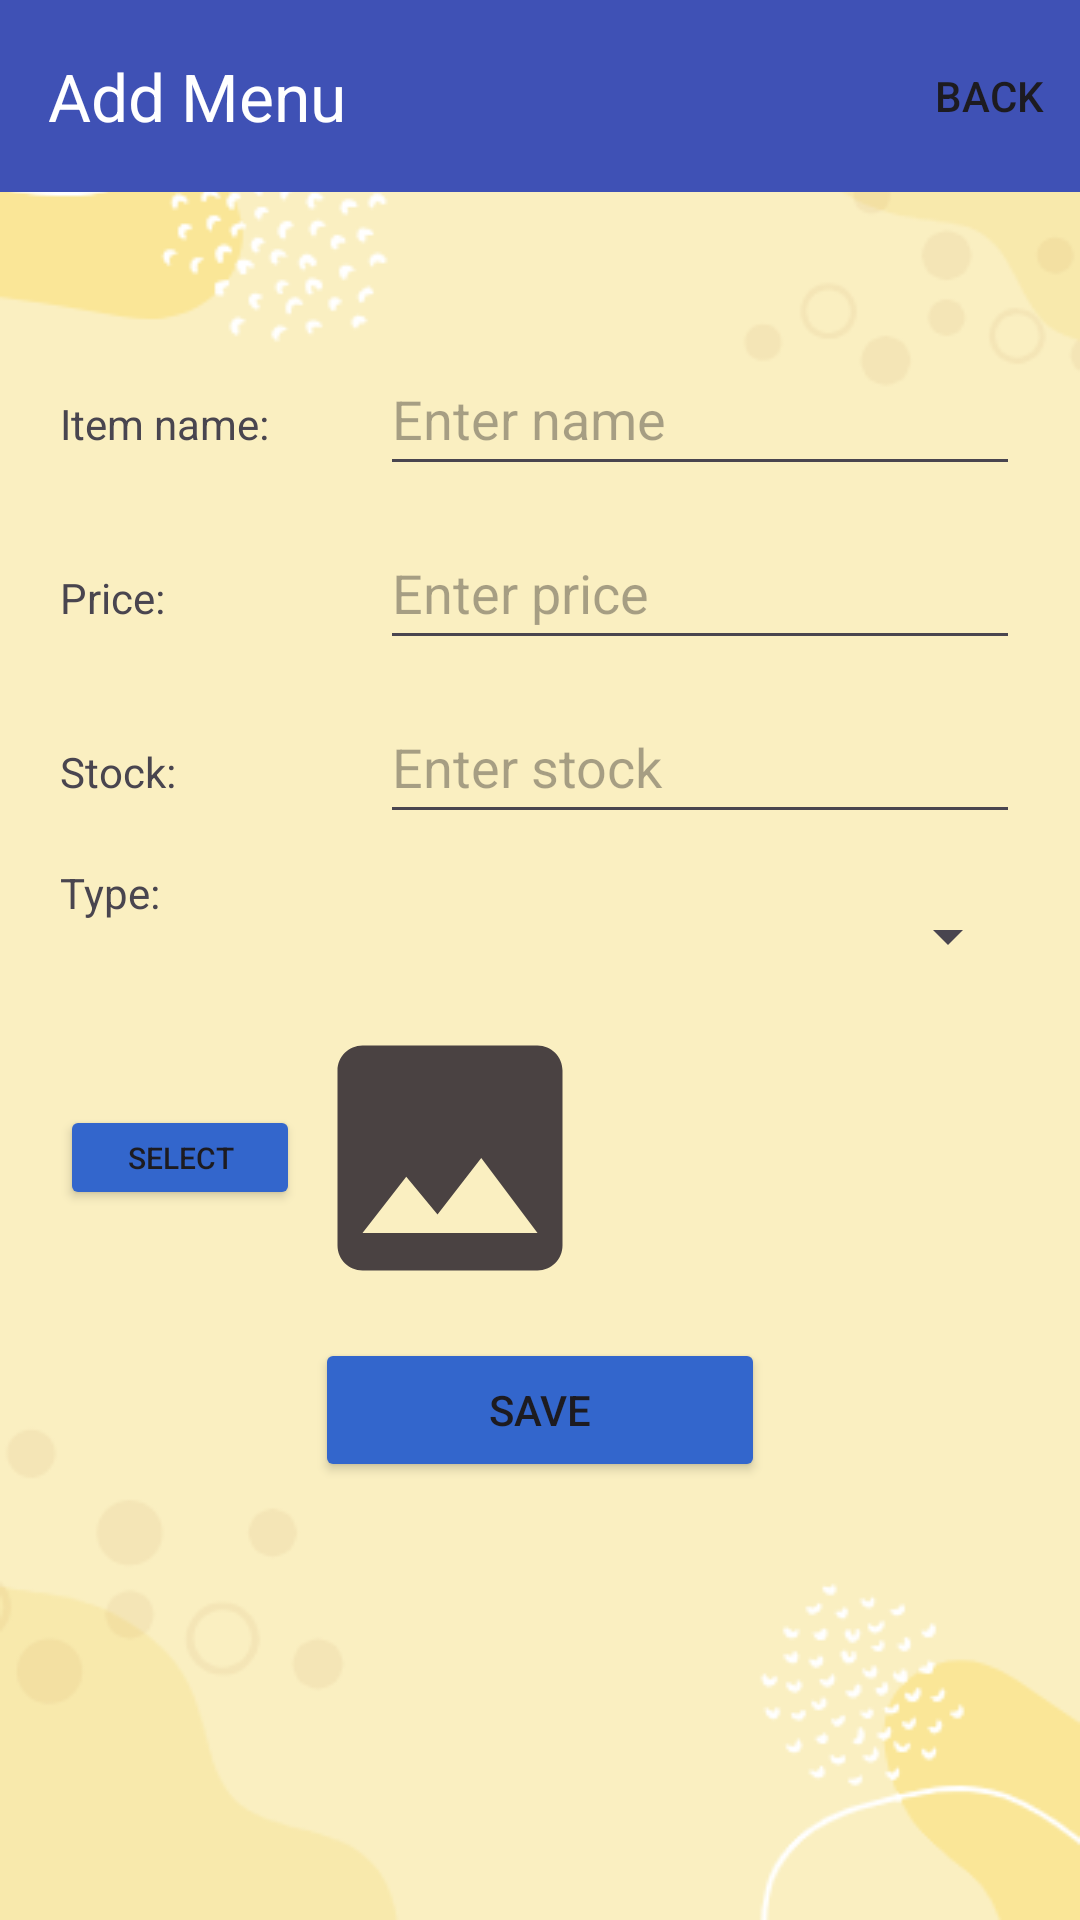

Here is an Android app screen rendered from its layout file. Give the layout XML and the strings, colors and styles it references.
<!-- AndroidManifest.xml: application theme Theme.POS1 -->
<!-- res/layout/fragment_new_item.xml -->
<?xml version="1.0" encoding="utf-8"?>
<ScrollView xmlns:android="http://schemas.android.com/apk/res/android"
    xmlns:app="http://schemas.android.com/apk/res-auto"
    xmlns:tools="http://schemas.android.com/tools"
    android:layout_width="match_parent"
    android:background="@drawable/screen1"
    android:layout_height="match_parent">
<androidx.constraintlayout.widget.ConstraintLayout
    android:layout_width="match_parent"
    android:layout_height="match_parent"
    tools:context=".editmenu.NewItemFragment">

    <androidx.appcompat.widget.Toolbar
        android:id="@+id/toolbar"
        android:layout_width="match_parent"
        android:layout_height="wrap_content"
        app:title="Add Menu"
        app:menu="@menu/backmenu"
        app:titleTextColor="@color/white"
        android:background="#3F51B5"
        app:layout_constraintTop_toTopOf="parent"
        app:layout_constraintStart_toStartOf="parent"/>

    <LinearLayout
        android:layout_marginLeft="20dp"
        android:layout_marginRight="20dp"
        android:id="@+id/linearLayoutItemName"
        android:layout_width="match_parent"
        android:layout_height="wrap_content"
        android:orientation="horizontal"
        android:layout_marginTop="50dp"
        app:layout_constraintEnd_toEndOf="parent"
        app:layout_constraintHorizontal_bias="0.5"
        app:layout_constraintStart_toStartOf="parent"
        app:layout_constraintTop_toBottomOf="@id/toolbar">

        <TextView
            android:layout_width="0dp"
            android:layout_height="48dp"
            android:layout_weight="1"
            android:text="Item name:" />

        <EditText
            android:id="@+id/name"
            android:layout_width="0dp"
            android:layout_height="48dp"
            android:layout_weight="2"
            android:ems="10"
            android:maxLength="25"
            android:digits="abcdefghijklmnopqrstuvwxyzABCDEFGHIJKLMNOPQRSTUVWXYZ0123456789- ,'"
            android:inputType="text"
            android:hint="Enter name" />
    </LinearLayout>

    <LinearLayout
        android:layout_marginLeft="20dp"
        android:layout_marginRight="20dp"
        android:id="@+id/linearLayoutPrice"
        android:layout_width="match_parent"
        android:layout_height="wrap_content"
        android:orientation="horizontal"
        android:layout_marginTop="10dp"
        app:layout_constraintEnd_toEndOf="parent"
        app:layout_constraintHorizontal_bias="0.5"
        app:layout_constraintStart_toStartOf="parent"
        app:layout_constraintTop_toBottomOf="@+id/linearLayoutItemName">

        <TextView
            android:layout_width="0dp"
            android:layout_height="48dp"
            android:layout_weight="1"
            android:text="Price:" />

        <EditText
            android:id="@+id/price"
            android:layout_width="0dp"
            android:layout_height="48dp"
            android:layout_weight="2"
            android:ems="10"
            android:maxLength="9"
            android:inputType="numberDecimal"
            android:hint="Enter price" />
    </LinearLayout>

    <LinearLayout
        android:layout_marginLeft="20dp"
        android:layout_marginRight="20dp"
        android:id="@+id/linearLayoutStock"
        android:layout_width="match_parent"
        android:layout_height="wrap_content"
        android:orientation="horizontal"
        android:layout_marginTop="10dp"
        app:layout_constraintEnd_toEndOf="parent"
        app:layout_constraintHorizontal_bias="0.5"
        app:layout_constraintStart_toStartOf="parent"
        app:layout_constraintTop_toBottomOf="@+id/linearLayoutPrice">

        <TextView
            android:layout_width="0dp"
            android:layout_height="48dp"
            android:layout_weight="1"
            android:text="Stock:" />

        <EditText
            android:id="@+id/stock"
            android:layout_width="0dp"
            android:layout_height="48dp"
            android:layout_weight="2"
            android:ems="10"
            android:maxLength="5"
            android:inputType="number"
            android:hint="Enter stock" />
    </LinearLayout>

    <LinearLayout
        android:layout_marginLeft="20dp"
        android:layout_marginRight="20dp"
        android:id="@+id/linearLayoutType"
        android:layout_width="match_parent"
        android:layout_height="wrap_content"
        android:orientation="horizontal"
        android:layout_marginTop="10dp"
        app:layout_constraintEnd_toEndOf="parent"
        app:layout_constraintHorizontal_bias="0.5"
        app:layout_constraintStart_toStartOf="parent"
        app:layout_constraintTop_toBottomOf="@+id/linearLayoutStock">

        <TextView
            android:layout_width="0dp"
            android:layout_height="48dp"
            android:layout_weight="1"
            android:text="Type:" />

        <Spinner
            android:id="@+id/type"
            android:layout_width="0dp"
            android:layout_height="48dp"
            android:layout_weight="2" />
    </LinearLayout>

    <androidx.appcompat.widget.LinearLayoutCompat
        android:layout_marginLeft="20dp"
        android:layout_marginRight="20dp"
        android:id="@+id/llImage"
        android:layout_width="match_parent"
        android:layout_height="wrap_content"
        app:layout_constraintEnd_toEndOf="parent"
        app:layout_constraintStart_toStartOf="parent"
        app:layout_constraintTop_toBottomOf="@id/linearLayoutType"
        app:layout_constraintBottom_toTopOf="@id/save">
        <Button
            android:id="@+id/btnSelectImage"
            android:layout_width="80dp"
            android:layout_height="35dp"
            android:layout_gravity="center"
            android:backgroundTint="@color/header_bg"
            android:text="Select"
            android:textSize="10dp" />

        <ImageView
            android:scaleType="centerCrop"
            android:id="@+id/ivImage"
            android:layout_width="100dp"
            android:layout_height="100dp"
            android:background="@drawable/image" />

    </androidx.appcompat.widget.LinearLayoutCompat>

    <Button
        android:id="@+id/save"
        android:layout_width="150dp"
        android:layout_height="wrap_content"
        android:layout_marginTop="10dp"
        android:backgroundTint="@color/header_bg"
        android:text="Save"
        app:layout_constraintBottom_toBottomOf="parent"
        app:layout_constraintEnd_toEndOf="parent"
        app:layout_constraintHorizontal_bias="0.5"
        app:layout_constraintStart_toStartOf="parent"
        app:layout_constraintTop_toBottomOf="@+id/llImage" />

</androidx.constraintlayout.widget.ConstraintLayout>
    </ScrollView>
<!-- resources referenced by this layout -->
<resources>
  <color name="header_bg">#FF3366CC</color>
  <color name="white">#FFFFFFFF</color>
  <!-- drawable image (drawable) -->
  <vector android:height="24dp" android:tint="#4A4242"
      android:viewportHeight="24" android:viewportWidth="24"
      android:width="24dp" xmlns:android="http://schemas.android.com/apk/res/android">
      <path android:fillColor="@android:color/white" android:pathData="M21,19V5c0,-1.1 -0.9,-2 -2,-2H5c-1.1,0 -2,0.9 -2,2v14c0,1.1 0.9,2 2,2h14c1.1,0 2,-0.9 2,-2zM8.5,13.5l2.5,3.01L14.5,12l4.5,6H5l3.5,-4.5z"/>
  </vector>
  <!-- drawable screen1: png bitmap (drawable, 21169 bytes) -->
  <style name="Theme.POS1" parent="Base.Theme.POS1" />
  <style name="Base.Theme.POS1" parent="Theme.Material3.DayNight.NoActionBar">
          
          
          <item name="android:statusBarColor">#3F51B5</item>
      </style>
</resources>
